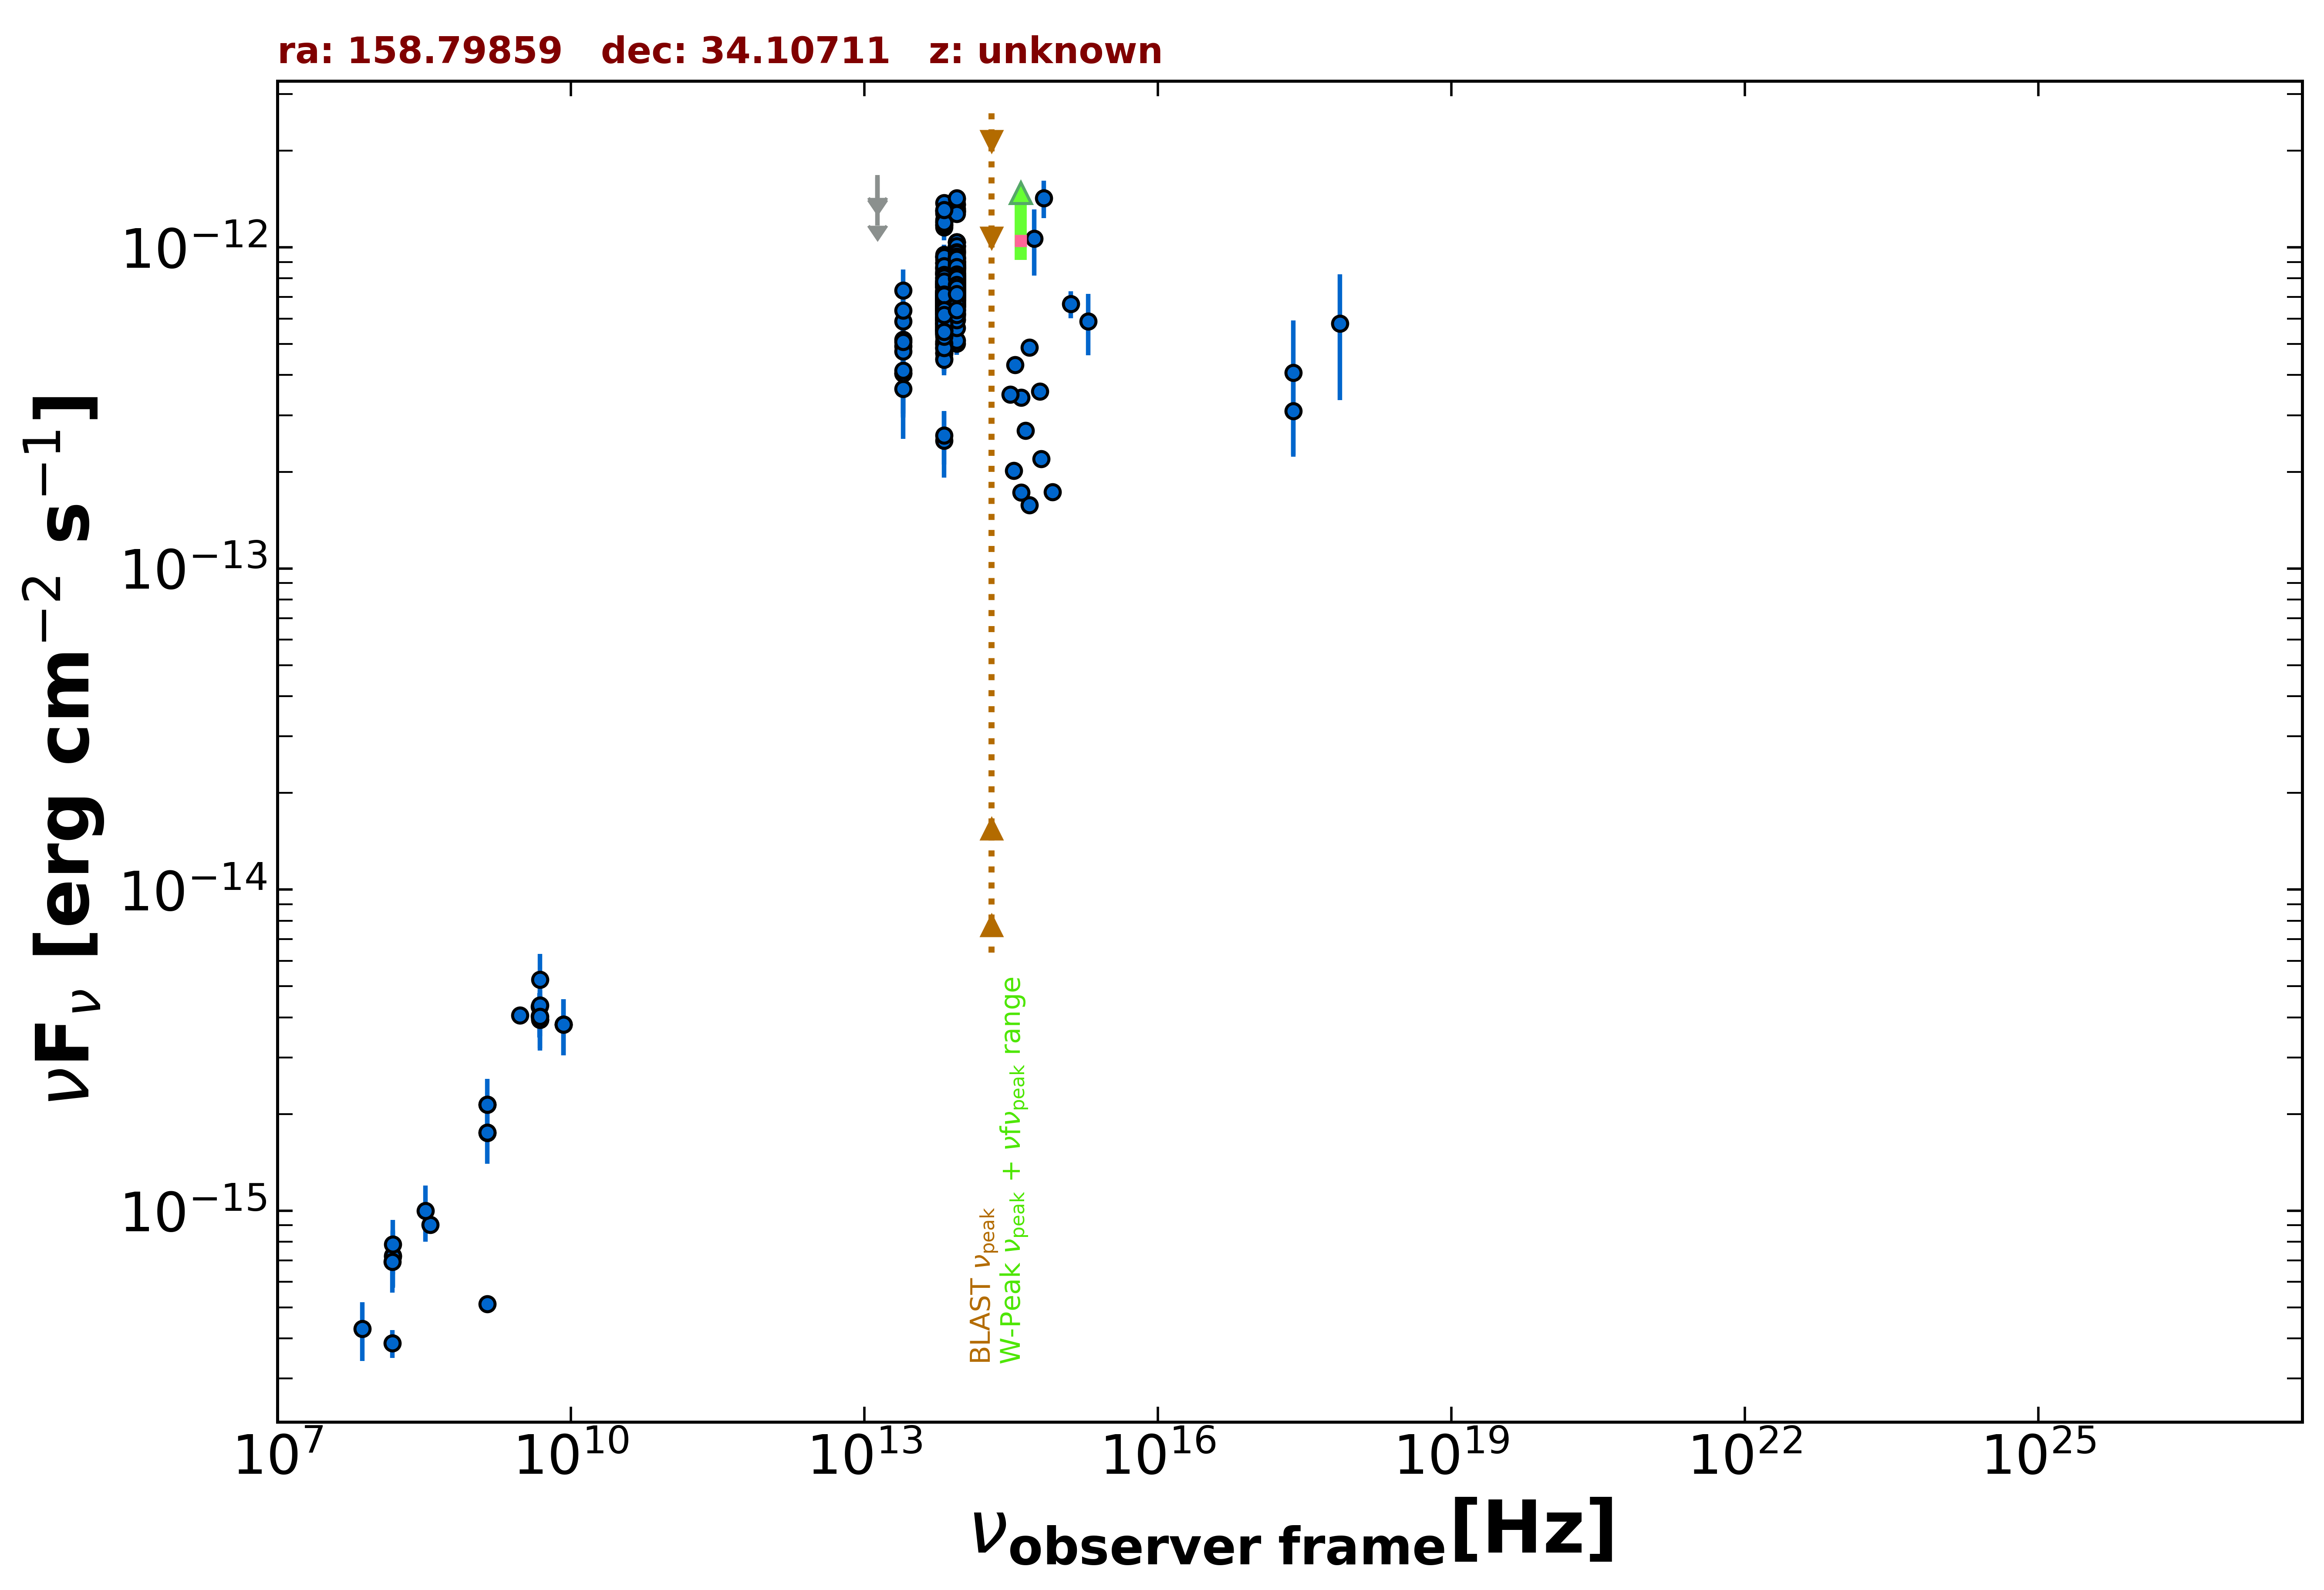

Values plotted in this chart, from the file beside it:
freq., flux, err_flux, MJD_start, MJD_end, flag, catalog, reference
1.400e+09, 5.123e-16, 1.950e-18, 55000, 55000, , FIRST, White et al. 1997  ApJ  475 479
1.400e+09, 1.747e-15, 5.900e-17, 55000, 55000, , NVSS, Condon et al. 1998  AJ  115  1693
3.000e+09, 4.061e-15, 2.850e-17, 55000, 55000, , VLASSQL, Gordon et al. 2021  ApJS  255  30
2.418e+17, 4.072e-13, 1.843e-13, 55000, 55000, , XMMSL2, Saxton et al. 2008  A&A  480  611
7.253e+17, 5.795e-13, 2.450e-13, 55000, 55000, , XMMSL2, Saxton et al. 2008  A&A  480  611
2.418e+17, 3.093e-13, 8.370e-14, 55000, 55000, , RASS, Boller et al. 2016  A&A  103  1
1.500e+08, 3.863e-16, 3.885e-17, 55000, 55000, , TGSS150, Intema et al. 2017  A&A  598  A781
8.400e+09, 3.797e-15, 0.000e+00, 55000, 55000, , CRATES, Healey et al. 2007  ApJS  171  61
4.800e+09, 4.320e-15, 4.320e-16, 55000, 55000, , GB6, Gregory et al. 1996  ApJS  103  427
4.800e+09, 4.032e-15, 5.760e-16, 55000, 55000, , GB87, Gregory et al. 1992  VizieR  VIII/14/j20…
4.850e+09, 3.929e-15, 0.000e+00, 55000, 55000, , NORTH20, White and Becker  1992  ApJS  79  331
1.400e+09, 2.142e-15, 0.000e+00, 55000, 55000, , NORTH20, White and Becker  1992  ApJS  79  331
3.650e+08, 9.052e-16, 0.000e+00, 55000, 55000, , NORTH20, White and Becker  1992  ApJS  79  331
8.817e+13, 7.561e-13, 3.300e-15, 55000, 55000, , UNWISE, Schlafly et al. 2019  ApJS  240  30
6.517e+13, 6.986e-13, 4.550e-15, 55000, 55000, , UNWISE, Schlafly et al. 2019  ApJS  240  30
8.817e+13, 7.192e-13, 1.720e-14, 55000, 55000, , WISE, Wright et al. 2010  AJ  140  1868
6.517e+13, 6.562e-13, 1.695e-14, 55000, 55000, , WISE, Wright et al. 2010  AJ  140  1868
2.498e+13, 4.929e-13, 4.275e-14, 55000, 55000, , WISE, Wright et al. 2010  AJ  140  1868
1.363e+13, 1.031e-12, 1.899e-13, 55000, 55000, , WISE, Wright et al. 2010  AJ  140  1868
8.817e+13, 7.524e-13, 3.190e-14, 56984, 56984, , NEOWISE, Mainzer et al. 2014  ApJ  792  30
6.517e+13, 5.790e-13, 4.915e-14, 56984, 56984, , NEOWISE, Mainzer et al. 2014  ApJ  792  30
8.817e+13, 7.552e-13, 3.270e-14, 56984, 56984, , NEOWISE, Mainzer et al. 2014  ApJ  792  30
6.517e+13, 6.074e-13, 4.145e-14, 56984, 56984, , NEOWISE, Mainzer et al. 2014  ApJ  792  30
8.817e+13, 7.166e-13, 3.105e-14, 56984, 56984, , NEOWISE, Mainzer et al. 2014  ApJ  792  30
6.517e+13, 6.209e-13, 4.350e-14, 56984, 56984, , NEOWISE, Mainzer et al. 2014  ApJ  792  30
8.817e+13, 7.657e-13, 3.385e-14, 56984, 56984, , NEOWISE, Mainzer et al. 2014  ApJ  792  30
6.517e+13, 6.697e-13, 4.260e-14, 56984, 56984, , NEOWISE, Mainzer et al. 2014  ApJ  792  30
8.817e+13, 7.735e-13, 3.205e-14, 56984, 56984, , NEOWISE, Mainzer et al. 2014  ApJ  792  30
6.517e+13, 6.980e-13, 4.890e-14, 56984, 56984, , NEOWISE, Mainzer et al. 2014  ApJ  792  30
8.817e+13, 7.699e-13, 3.190e-14, 56984, 56984, , NEOWISE, Mainzer et al. 2014  ApJ  792  30
6.517e+13, 7.222e-13, 5.060e-14, 56984, 56984, , NEOWISE, Mainzer et al. 2014  ApJ  792  30
8.817e+13, 7.366e-13, 3.055e-14, 56984, 56984, , NEOWISE, Mainzer et al. 2014  ApJ  792  30
6.517e+13, 7.064e-13, 4.300e-14, 56984, 56984, , NEOWISE, Mainzer et al. 2014  ApJ  792  30
8.817e+13, 6.780e-13, 3.125e-14, 56984, 56984, , NEOWISE, Mainzer et al. 2014  ApJ  792  30
6.517e+13, 6.853e-13, 4.420e-14, 56984, 56984, , NEOWISE, Mainzer et al. 2014  ApJ  792  30
8.817e+13, 7.483e-13, 3.585e-14, 56984, 56984, , NEOWISE, Mainzer et al. 2014  ApJ  792  30
6.517e+13, 6.532e-13, 5.300e-14, 56984, 56984, , NEOWISE, Mainzer et al. 2014  ApJ  792  30
8.817e+13, 8.085e-13, 3.950e-14, 56984, 56984, , NEOWISE, Mainzer et al. 2014  ApJ  792  30
6.517e+13, 6.834e-13, 4.280e-14, 56984, 56984, , NEOWISE, Mainzer et al. 2014  ApJ  792  30
8.817e+13, 7.545e-13, 3.615e-14, 56984, 56984, , NEOWISE, Mainzer et al. 2014  ApJ  792  30
6.517e+13, 6.580e-13, 4.610e-14, 56984, 56984, , NEOWISE, Mainzer et al. 2014  ApJ  792  30
8.817e+13, 8.631e-13, 3.500e-14, 57710, 57710, , NEOWISE, Mainzer et al. 2014  ApJ  792  30
6.517e+13, 5.974e-13, 6.065e-14, 57710, 57710, , NEOWISE, Mainzer et al. 2014  ApJ  792  30
8.817e+13, 7.864e-13, 3.910e-14, 57710, 57710, , NEOWISE, Mainzer et al. 2014  ApJ  792  30
6.517e+13, 6.319e-13, 4.715e-14, 57710, 57710, , NEOWISE, Mainzer et al. 2014  ApJ  792  30
8.817e+13, 7.996e-13, 3.610e-14, 57710, 57710, , NEOWISE, Mainzer et al. 2014  ApJ  792  30
6.517e+13, 6.431e-13, 4.860e-14, 57710, 57710, , NEOWISE, Mainzer et al. 2014  ApJ  792  30
8.817e+13, 7.421e-13, 3.280e-14, 57710, 57710, , NEOWISE, Mainzer et al. 2014  ApJ  792  30
6.517e+13, 6.419e-13, 4.555e-14, 57710, 57710, , NEOWISE, Mainzer et al. 2014  ApJ  792  30
8.817e+13, 7.944e-13, 3.880e-14, 57710, 57710, , NEOWISE, Mainzer et al. 2014  ApJ  792  30
6.517e+13, 6.544e-13, 4.220e-14, 57710, 57710, , NEOWISE, Mainzer et al. 2014  ApJ  792  30
8.817e+13, 7.988e-13, 3.750e-14, 57710, 57710, , NEOWISE, Mainzer et al. 2014  ApJ  792  30
6.517e+13, 6.496e-13, 4.550e-14, 57710, 57710, , NEOWISE, Mainzer et al. 2014  ApJ  792  30
8.817e+13, 7.510e-13, 3.525e-14, 57710, 57710, , NEOWISE, Mainzer et al. 2014  ApJ  792  30
6.517e+13, 7.044e-13, 5.455e-14, 57710, 57710, , NEOWISE, Mainzer et al. 2014  ApJ  792  30
8.817e+13, 7.003e-13, 3.680e-14, 57714, 57714, , NEOWISE, Mainzer et al. 2014  ApJ  792  30
6.517e+13, 6.331e-13, 4.960e-14, 57714, 57714, , NEOWISE, Mainzer et al. 2014  ApJ  792  30
8.817e+13, 8.615e-13, 4.285e-14, 57710, 57710, , NEOWISE, Mainzer et al. 2014  ApJ  792  30
6.517e+13, 5.935e-13, 4.540e-14, 57710, 57710, , NEOWISE, Mainzer et al. 2014  ApJ  792  30
8.817e+13, 7.871e-13, 3.775e-14, 57710, 57710, , NEOWISE, Mainzer et al. 2014  ApJ  792  30
... 561 more rows
